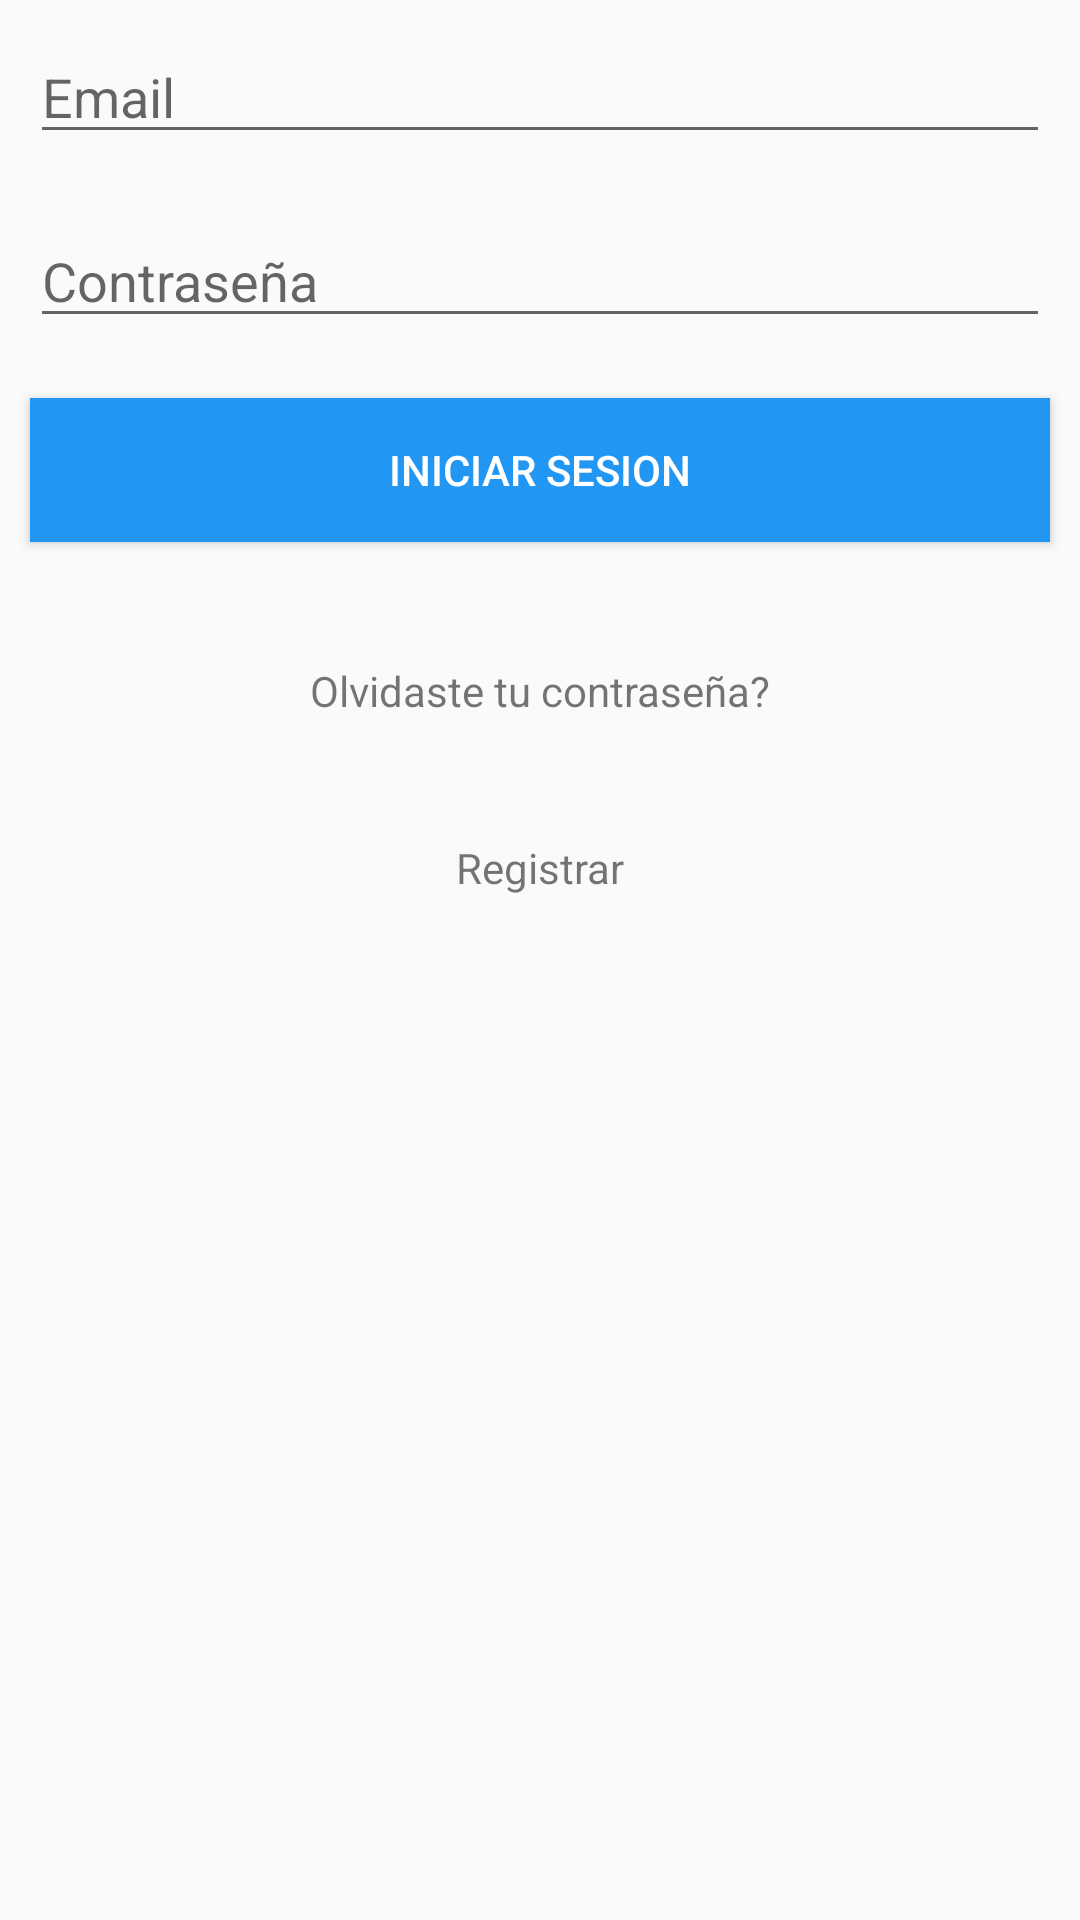

Reconstruct the res/layout file that produces this screen, plus the resources it refers to.
<!-- AndroidManifest.xml: application theme AppTheme -->
<!-- res/layout/activity_login_login.xml -->
<?xml version="1.0" encoding="utf-8"?>
<LinearLayout xmlns:android="http://schemas.android.com/apk/res/android"
    xmlns:app="http://schemas.android.com/apk/res-auto"
    xmlns:tools="http://schemas.android.com/tools"
    android:layout_width="match_parent"
    android:layout_height="match_parent"
    android:orientation="vertical"
    tools:context=".login.LoginActivityLogin">

    <ProgressBar
        android:id="@+id/progressBar"
        style="?android:attr/progressBarStyle"
        android:layout_width="match_parent"
        android:layout_height="wrap_content"
        android:indeterminate="true"
        android:visibility="gone" />

    <EditText
        android:id="@+id/txtUser"
        android:layout_width="match_parent"
        android:layout_height="wrap_content"
        android:layout_margin="10dp"
        android:ems="10"
        android:hint="Email"
        android:inputType="textEmailAddress" />

    <EditText
        android:id="@+id/txtPassword"
        android:layout_width="match_parent"
        android:layout_height="wrap_content"
        android:layout_margin="10dp"
        android:ems="10"
        android:hint="Contraseña"
        android:inputType="textPassword" />

    <Button
        android:onClick="login"
        android:layout_width="match_parent"
        android:layout_height="wrap_content"
        android:layout_margin="10dp"
        android:background="@color/colorPrimary"
        android:text="Iniciar Sesion"
        android:textColor="@color/white" />

    <TextView
        android:onClick="forgotPassword"
        android:layout_width="match_parent"
        android:layout_height="wrap_content"
        android:layout_margin="30dp"
        android:gravity="center"
        android:text="Olvidaste tu contraseña?" />

    <TextView
        android:onClick="register"
        android:layout_width="match_parent"
        android:layout_height="wrap_content"
        android:layout_margin="10dp"
        android:gravity="center"
        android:text="Registrar" />
        

</LinearLayout>
<!-- resources referenced by this layout -->
<resources>
  <color name="colorPrimary">#2196F3</color>
  <color name="white">#FFFFFFFF</color>
  <style name="AppTheme" parent="Theme.AppCompat.Light.NoActionBar">
          
          <item name="colorPrimary">@color/colorPrimary</item>
          <item name="colorPrimaryDark">@color/colorPrimaryDark</item>
          <item name="colorAccent">@color/colorAccent</item>
  
          <item name="android:windowFullscreen">false</item>
          <item name="android:windowNoTitle">true</item>
      </style>
  <color name="colorPrimaryDark">#1976D2</color>
  <color name="colorAccent">#FF4081</color>
</resources>
